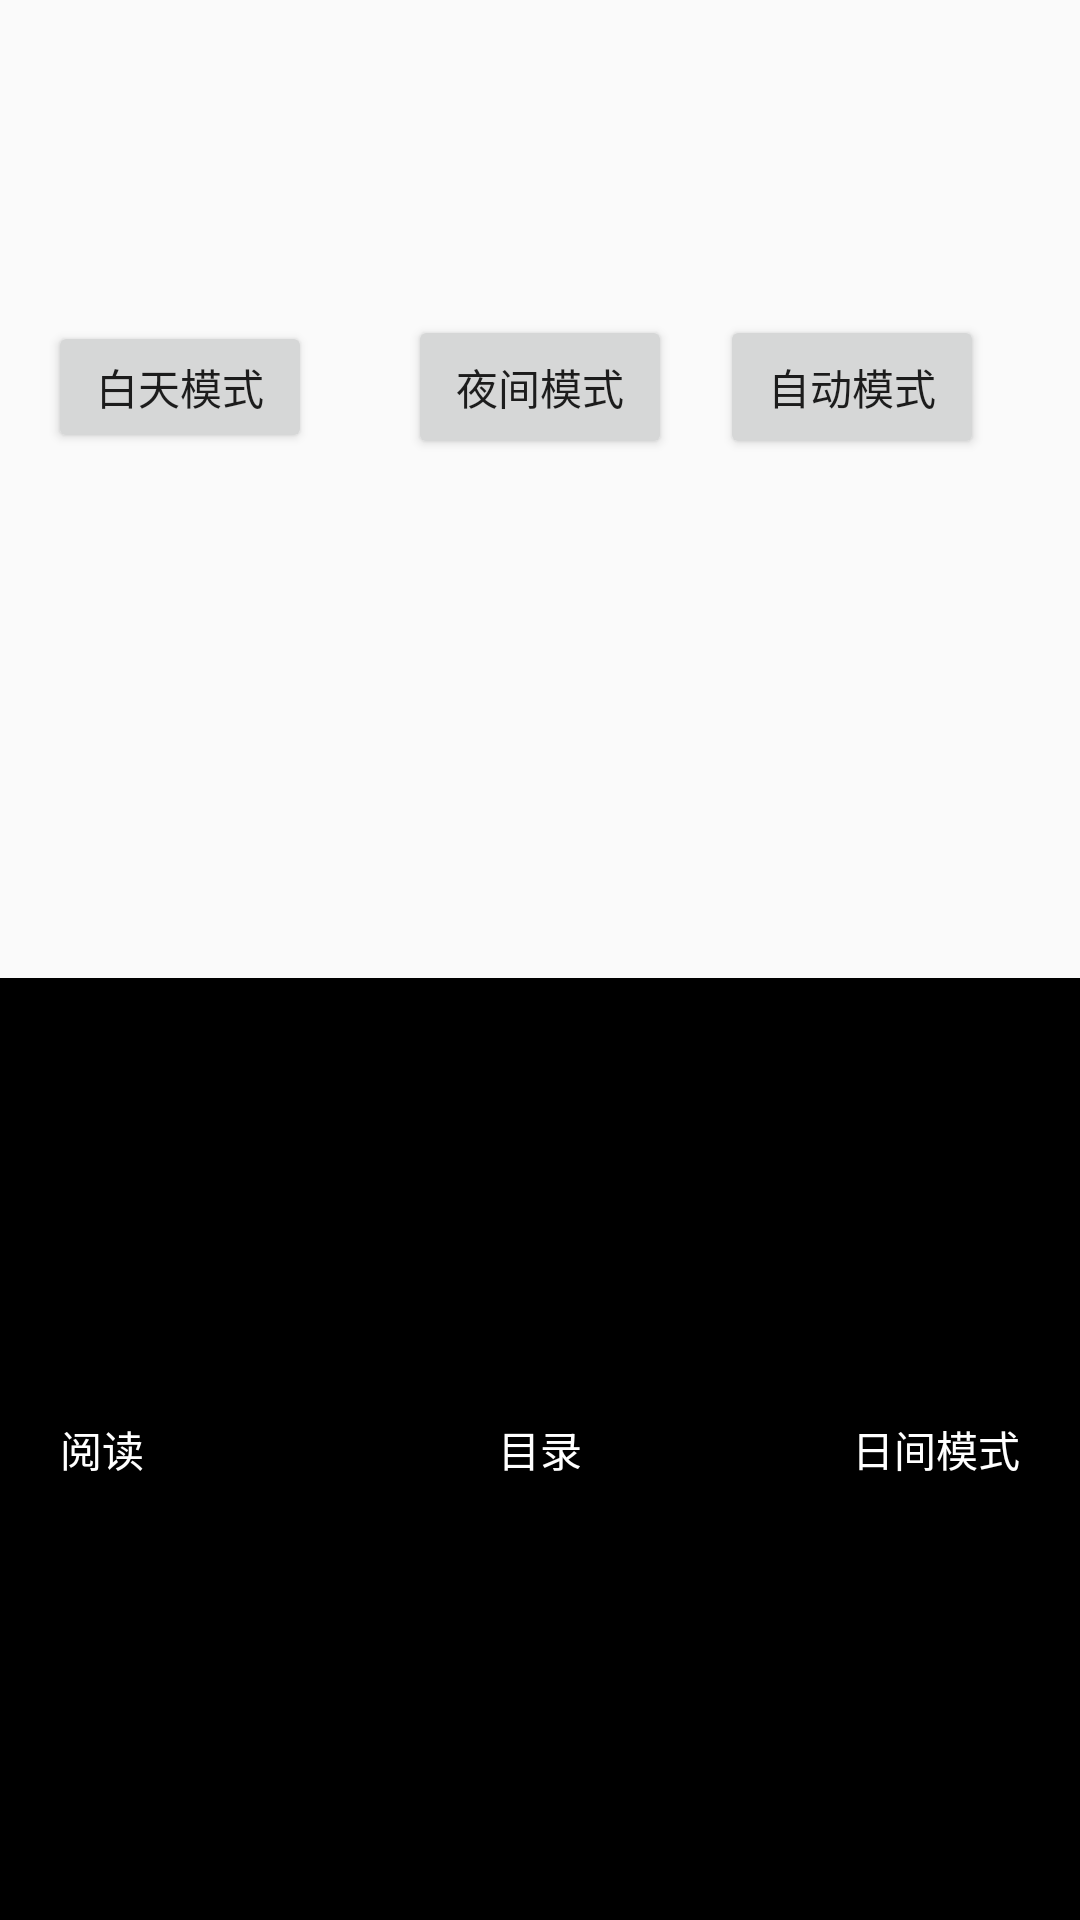

Write the Android layout XML for this screen, with the resource values it uses.
<!-- AndroidManifest.xml: application theme AppTheme -->
<!-- res/layout/pager_book_list.xml -->
<?xml version="1.0" encoding="utf-8"?>
<androidx.constraintlayout.widget.ConstraintLayout xmlns:android="http://schemas.android.com/apk/res/android"
    xmlns:app="http://schemas.android.com/apk/res-auto"
    android:orientation="vertical"
    android:layout_width="match_parent"
    android:layout_height="match_parent">

    <Button
        android:id="@+id/night_btn"
        android:layout_width="wrap_content"
        android:layout_height="44dp"
        android:layout_marginEnd="32dp"
        android:layout_marginRight="32dp"
        android:text="白天模式"
        app:layout_constraintBaseline_toBaselineOf="@+id/not_night_btn"
        app:layout_constraintEnd_toStartOf="@+id/not_night_btn" />

    <Button
        android:id="@+id/not_night_btn"
        android:layout_width="wrap_content"
        android:layout_height="wrap_content"
        android:layout_marginTop="105dp"
        android:text="夜间模式"
        app:layout_constraintEnd_toEndOf="parent"
        app:layout_constraintStart_toStartOf="parent"
        app:layout_constraintTop_toTopOf="parent" />

    <Button
        android:id="@+id/auto_btn"
        android:layout_width="wrap_content"
        android:layout_height="wrap_content"
        android:layout_marginEnd="32dp"
        android:layout_marginRight="32dp"
        android:text="自动模式"
        app:layout_constraintBottom_toBottomOf="@+id/not_night_btn"
        app:layout_constraintEnd_toEndOf="parent"
        app:layout_constraintTop_toTopOf="@+id/not_night_btn" />

    <FrameLayout
        android:layout_width="match_parent"
        android:layout_height="314dp"
        android:background="@color/bg_color"
        app:layout_constraintBottom_toBottomOf="parent"
        app:layout_constraintEnd_toEndOf="parent"
        app:layout_constraintStart_toStartOf="parent">

        <TextView
            android:layout_width="wrap_content"
            android:layout_height="wrap_content"
            android:layout_gravity="center|left"
            android:layout_marginLeft="20dp"
            android:drawableTop="@mipmap/ic_launcher"
            android:text="阅读"
            android:textColor="@color/text_color" />

        <TextView
            android:layout_width="wrap_content"
            android:layout_height="wrap_content"
            android:layout_gravity="center"
            android:drawableTop="@mipmap/ic_launcher"
            android:text="目录"
            android:textColor="@color/text_color" />

        <TextView
            android:layout_width="wrap_content"
            android:layout_height="wrap_content"
            android:layout_gravity="center|right"
            android:layout_marginRight="20dp"
            android:drawableTop="@mipmap/ic_launcher"
            android:text="@string/mode"
            android:textColor="@color/text_color" />

    </FrameLayout>

</androidx.constraintlayout.widget.ConstraintLayout>
<!-- resources referenced by this layout -->
<resources>
  <color name="bg_color">#000000</color>
  <color name="text_color">#ffffff</color>
  <string name="mode">日间模式</string>
  <style name="AppTheme" parent="Theme.AppCompat.Light.DarkActionBar">
          
          <item name="colorPrimary">@color/colorPrimary</item>
          <item name="colorPrimaryDark">@color/colorPrimaryDark</item>
          <item name="colorAccent">@color/colorAccent</item>
      </style>
  <color name="colorPrimary">#009688</color>
  <color name="colorPrimaryDark">#00796B</color>
  <color name="colorAccent">#009688</color>
</resources>
